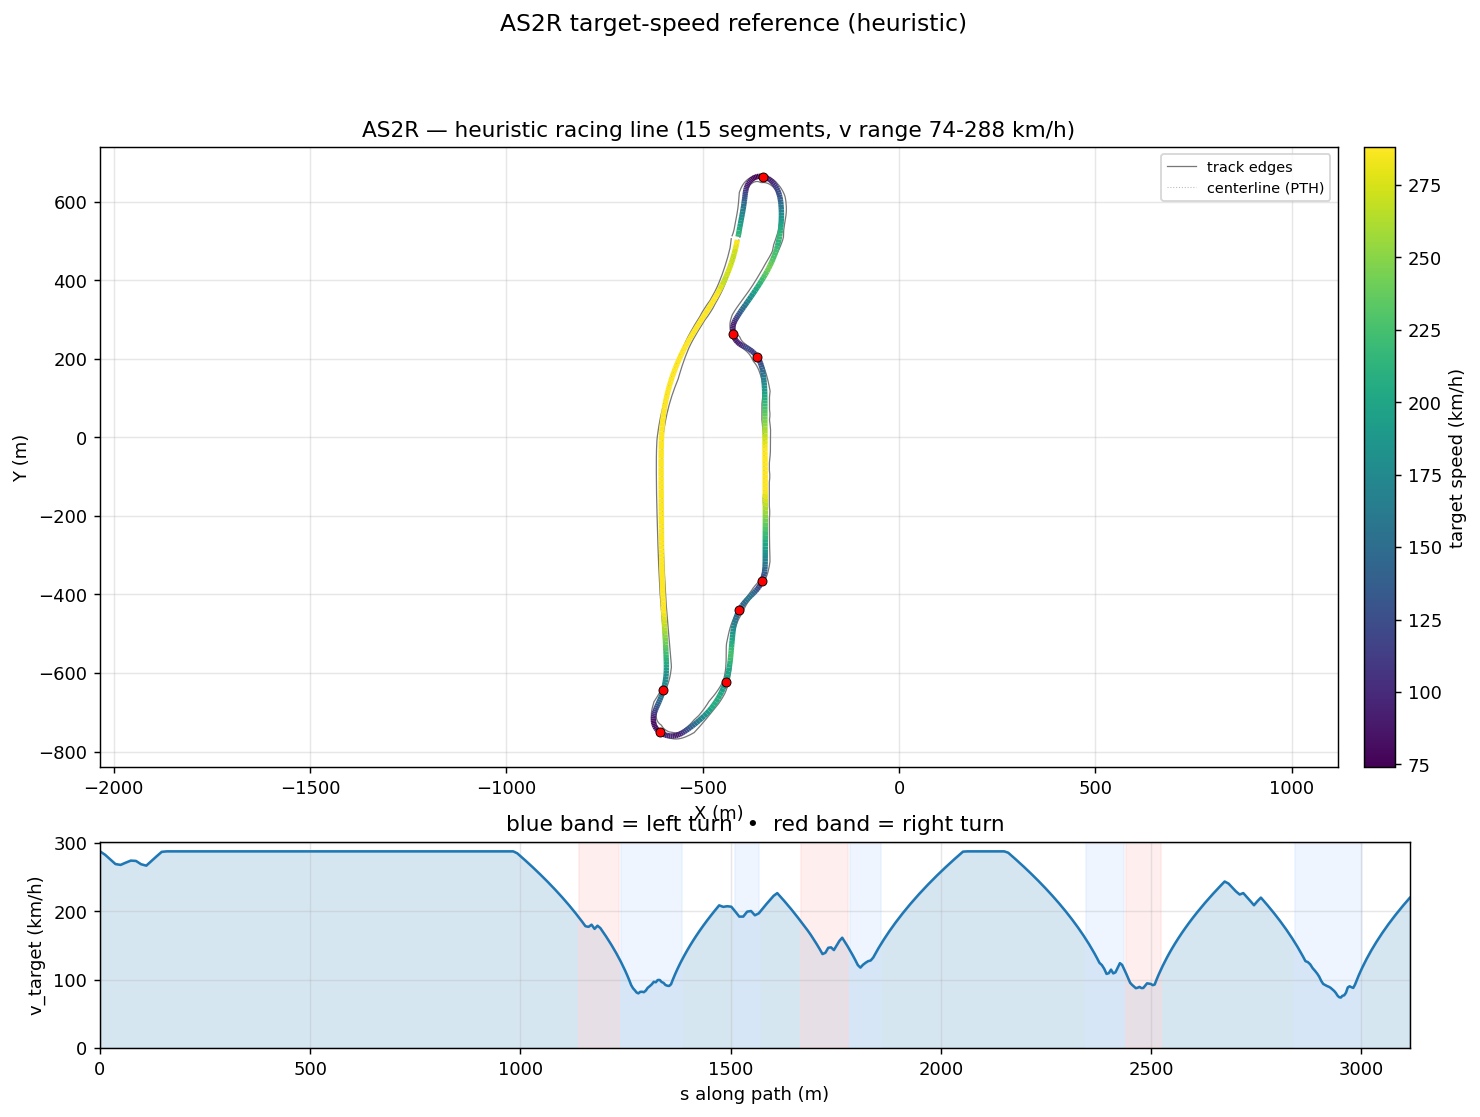

Values plotted in this chart, from the file beside it:
s_m, x_center_m, y_center_m, z_center_m, x_line_m, y_line_m, offset_m, heading_rad, curvature_1_per_m, radius_m, slope_pct, width_m, drive_left_m, drive_right_m, limit_left_m, limit_right_m, segment_id, segment_kind, v_target_ms, v_target_kmh
0.0, -411.5, 502.7, 14.63, -411.7, 502.7, -0.2448, -1.761, -0.001829, 546.8, -0.003636, 19.5, -16.1, 3.398, -21.15, 5.05, 0, straight, 80.0, 288.0
12.17, -413.9, 490.8, 14.63, -414.2, 490.8, -0.224, -1.784, -0.002011, 497.3, 0.002152, 17.5, -15.1, 2.399, -20.6, 5, 0, straight, 78.61, 283
24.41, -416.7, 478.8, 14.63, -416.9, 478.9, -0.1945, -1.81, -0.002303, 434.3, 0.009535, 15.5, -14.1, 1.4, -20.25, 5.1, 0, straight, 76.76, 276.3
36.66, -419.8, 467, 14.64, -419.9, 467, -0.1582, -1.84, -0.002451, 408, 0.01334, 15.5, -13.9, 1.6, -19.65, 5.25, 0, straight, 74.86, 269.5
48.9, -423.2, 455.2, 14.64, -423.3, 455.3, -0.1171, -1.87, -0.002475, 404.1, 0.01658, 15.5, -13.6, 1.9, -19.15, 5.6, 0, straight, 74.5, 268.2
61.14, -427, 443.6, 14.64, -427, 443.6, -0.07245, -1.9, -0.002415, 414, 0.02294, 15.5, -13.25, 2.25, -18.55, 6.05, 0, straight, 75.41, 271.5
73.38, -431.1, 432.1, 14.64, -431.1, 432.1, -0.02557, -1.93, -0.002363, 423.3, 0.02973, 15.55, -12.75, 2.8, -17.85, 6.8, 0, straight, 76.24, 274.5
85.61, -435.6, 420.7, 14.65, -435.5, 420.7, 0.02259, -1.958, -0.002371, 421.8, 0.0313, 15.55, -12.15, 3.4, -16.85, 7.85, 0, straight, 76.11, 274
97.85, -440.4, 409.4, 14.65, -440.3, 409.4, 0.07118, -1.988, -0.002458, 406.9, 0.02955, 15.55, -11.35, 4.2, -15.9, 8.8, 0, straight, 74.76, 269.1
110.1, -445.5, 398.3, 14.65, -445.4, 398.2, 0.1194, -2.018, -0.002495, 400.8, 0.02874, 15.55, -10.5, 5.05, -14.9, 9.75, 0, straight, 74.2, 267.1
122.3, -451, 387.3, 14.66, -450.8, 387.3, 0.1665, -2.049, -0.00216, 463, -0.1325, 15.55, -9.55, 6, -13.85, 10.75, 0, straight, 76.11, 274
134.6, -456.7, 376.5, 14.62, -456.5, 376.4, 0.2113, -2.071, -0.001686, 593.1, -0.5587, 15.55, -8.65, 6.9, -12.95, 11.6, 0, straight, 77.98, 280.7
146.8, -462.7, 365.9, 14.52, -462.4, 365.7, 0.2529, -2.09, -0.00131, 763.1, -1.052, 15.5, -8, 7.5, -12.3, 12.25, 0, straight, 79.81, 287.3
159, -468.8, 355.3, 14.36, -468.5, 355.2, 0.2899, -2.103, -0.001081, 925.1, -1.439, 15.55, -7.6, 7.95, -11.8, 12.65, 0, straight, 80.0, 288.0
171.2, -475.1, 344.8, 14.17, -474.8, 344.7, 0.3212, -2.116, -0.001111, 900.5, -1.674, 15.5, -7.3, 8.2, -11.75, 12.9, 0, straight, 80.0, 288.0
183.4, -481.5, 334.4, 13.96, -481.2, 334.3, 0.3456, -2.13, -0.0008776, 1140, -1.864, 17.4, -8.2, 9.199, -11.65, 13, 0, straight, 80.0, 288.0
195.6, -488, 324.1, 13.71, -487.7, 323.9, 0.3622, -2.138, -0.0002447, 4086, -2.024, 17.75, -8.4, 9.35, -11.7, 13, 0, straight, 80.0, 288.0
207.8, -494.5, 313.9, 13.46, -494.2, 313.7, 0.3706, -2.136, 0.0001542, 6487, -2.285, 17.5, -8.349, 9.149, -11.8, 12.9, 0, straight, 80.0, 288.0
219.9, -501, 303.6, 13.16, -500.7, 303.4, 0.3708, -2.134, 0.0002607, 3836, -2.598, 15.5, -7.35, 8.15, -12.1, 12.85, 0, straight, 80.0, 288.0
232.1, -507.5, 293.3, 12.83, -507.2, 293.1, 0.3634, -2.13, 0.000294, 3401, -2.446, 15.5, -7.35, 8.15, -12.9, 12.85, 0, straight, 80.0, 288.0
244.2, -513.9, 283, 12.56, -513.6, 282.8, 0.3494, -2.127, 0.0003248, 3078, -2.099, 15.45, -7.25, 8.2, -14.1, 12.9, 0, straight, 80.0, 288.0
256.4, -520.3, 272.7, 12.32, -520, 272.5, 0.3298, -2.122, 0.0006065, 1649, -1.877, 15.2, -6.95, 8.25, -15.2, 13, 0, straight, 80.0, 288.0
268.5, -526.6, 262.4, 12.11, -526.3, 262.2, 0.3059, -2.112, 0.001035, 965.7, -1.585, 14.95, -6.5, 8.45, -16.25, 13.15, 0, straight, 80.0, 288.0
280.6, -532.7, 252, 11.94, -532.5, 251.8, 0.279, -2.097, 0.00131, 763.2, -1.221, 14.7, -5.95, 8.75, -17.25, 13.5, 0, straight, 80.0, 288.0
292.6, -538.7, 241.5, 11.81, -538.5, 241.3, 0.2499, -2.08, 0.001614, 619.5, -0.7802, 14.35, -5.15, 9.2, -18.35, 14, 0, straight, 80.0, 288.0
304.7, -544.5, 230.9, 11.75, -544.3, 230.8, 0.2195, -2.058, 0.001834, 545.3, -0.3134, 14.15, -4.25, 9.9, -19.5, 14.8, 0, straight, 80.0, 288.0
316.7, -550, 220.2, 11.74, -549.8, 220.1, 0.1883, -2.036, 0.00185, 540.5, -0.06659, 14.7, -3.8, 10.9, -20.6, 15.75, 0, straight, 80.0, 288.0
328.7, -555.3, 209.4, 11.73, -555.1, 209.3, 0.1567, -2.014, 0.00191, 523.5, -0.04157, 14.9, -3, 11.9, -21.7, 16.7, 0, straight, 80.0, 288.0
340.7, -560.3, 198.5, 11.73, -560.2, 198.5, 0.1248, -1.99, 0.001988, 503, -0.0326, 15.25, -2.35, 12.9, -23, 17.5, 0, straight, 80.0, 288.0
352.7, -565, 187.5, 11.73, -564.9, 187.5, 0.09288, -1.966, 0.001988, 503, -0.03875, 15.65, -1.85, 13.8, -24.9, 18.45, 0, straight, 80.0, 288.0
364.6, -569.5, 176.4, 11.72, -569.4, 176.4, 0.06096, -1.943, 0.002035, 491.5, -0.1027, 16.2, -1.55, 14.65, -27.3, 19.75, 0, straight, 80.0, 288.0
376.6, -573.7, 165.3, 11.7, -573.7, 165.3, 0.0291, -1.918, 0.002071, 482.8, -0.1868, 16.75, -1.35, 15.4, -29.4, 20.75, 0, straight, 80.0, 288.0
388.4, -577.6, 154.1, 11.68, -577.6, 154.1, -0.002625, -1.894, 0.002091, 478.4, -0.2192, 17.4, -1.35, 16.05, -31.2, 21.05, 0, straight, 80.0, 288.0
400.4, -581.2, 142.7, 11.65, -581.3, 142.7, -0.03414, -1.868, 0.00207, 483, -0.2145, 16.74, -1.45, 15.29, -32.7, 21.55, 0, straight, 80.0, 288.0
412.3, -584.6, 131.3, 11.62, -584.7, 131.3, -0.06533, -1.844, 0.001899, 526.6, -0.1338, 15.99, -1.7, 14.29, -34.2, 22.05, 0, straight, 80.0, 288.0
424.2, -587.7, 119.8, 11.62, -587.8, 119.8, -0.09599, -1.823, 0.001868, 535.3, -0.07294, 15.39, -2.1, 13.29, -37.15, 22.45, 0, straight, 80.0, 288.0
436.1, -590.5, 108.2, 11.61, -590.6, 108.3, -0.1259, -1.8, 0.001981, 504.8, -0.05686, 14.99, -2.7, 12.29, -37.15, 22.7, 0, straight, 80.0, 288.0
447.9, -593.1, 96.67, 11.6, -593.2, 96.7, -0.1547, -1.776, 0.001946, 513.8, 0.03599, 14.74, -3.45, 11.29, -36.15, 22.95, 0, straight, 80.0, 288.0
459.7, -595.3, 85.07, 11.62, -595.5, 85.11, -0.182, -1.754, 0.001831, 546.3, 0.1472, 14.24, -3.95, 10.29, -36.35, 23.2, 0, straight, 80.0, 288.0
471.5, -597.4, 73.45, 11.64, -597.6, 73.49, -0.2075, -1.732, 0.001869, 534.9, 0.2619, 14.24, -4.949, 9.293, -36.35, 23.35, 0, straight, 80.0, 288.0
483.3, -599.1, 61.82, 11.68, -599.3, 61.85, -0.2309, -1.71, 0.001901, 526.1, 0.3885, 14.24, -5.948, 8.294, -36.1, 23.35, 0, straight, 80.0, 288.0
495, -600.6, 50.17, 11.73, -600.9, 50.2, -0.2518, -1.688, 0.001764, 567, 0.4546, 14.24, -6.947, 7.295, -35.6, 23.3, 0, straight, 80.0, 288.0
506.7, -601.9, 38.52, 11.78, -602.1, 38.55, -0.2701, -1.668, 0.001578, 633.5, 0.5126, 14.24, -7.946, 6.296, -34.85, 23.05, 0, straight, 80.0, 288.0
518.4, -602.9, 26.89, 11.85, -603.2, 26.91, -0.2859, -1.651, 0.001534, 651.9, 0.6652, 14.24, -8.945, 5.297, -33.9, 22.5, 0, straight, 80.0, 288.0
530.1, -603.7, 15.27, 11.94, -604, 15.29, -0.2994, -1.633, 0.001595, 627, 0.9118, 14.24, -9.944, 4.298, -32.75, 21.95, 0, straight, 80.0, 288.0
541.7, -604.3, 3.666, 12.06, -604.6, 3.679, -0.3107, -1.614, 0.00135, 740.6, 1.002, 14.24, -10.94, 3.299, -31.4, 21.77, 0, straight, 80.0, 288.0
553.3, -604.7, -7.903, 12.17, -605.1, -7.893, -0.3204, -1.601, 0.0009493, 1053, 0.6947, 14.1, -11.8, 2.3, -29.85, 22.71, 0, straight, 80.0, 288.0
564.8, -605, -19.44, 12.22, -605.4, -19.44, -0.3288, -1.592, 0.0006766, 1478, 0.2527, 14.1, -12.1, 2, -28.15, 25.32, 0, straight, 80.0, 288.0
576.3, -605.2, -30.95, 12.23, -605.6, -30.95, -0.3364, -1.586, 0.0004654, 2149, -0.1014, 14.1, -12.3, 1.8, -26.4, 29.26, 0, straight, 80.0, 288.0
587.8, -605.4, -42.43, 12.2, -605.7, -42.42, -0.3434, -1.581, 0.0004315, 2318, -0.3273, 14.1, -12.45, 1.65, -24.55, 34.2, 0, straight, 80.0, 288.0
599.2, -605.5, -53.87, 12.15, -605.8, -53.87, -0.3502, -1.576, 0.0004248, 2354, -0.3464, 14.1, -12.5, 1.6, -22.65, 39.81, 0, straight, 80.0, 288.0
610.7, -605.5, -65.29, 12.12, -605.9, -65.29, -0.3574, -1.571, 0.000258, 3876, -0.3263, 14.1, -12.55, 1.55, -20.7, 45.75, 0, straight, 80.0, 288.0
622, -605.5, -76.67, 12.08, -605.9, -76.67, -0.3652, -1.57, 5.936958427675554e-05, 16844, -0.4292, 14.1, -12.55, 1.55, -19.15, 51.69, 0, straight, 80.0, 288.0
633.4, -605.5, -88.01, 12.02, -605.9, -88.01, -0.3745, -1.57, 8.10700612683124e-05, 12335, -0.5361, 14.1, -12.55, 1.55, -18.35, 57.3, 0, straight, 80.0, 288.0
644.7, -605.5, -99.33, 11.96, -605.8, -99.33, -0.3858, -1.568, 0.0001994, 5015, -0.4061, 14.1, -12.5, 1.6, -18.35, 62.24, 0, straight, 80.0, 288.0
656, -605.4, -110.6, 11.93, -605.8, -110.6, -0.4001, -1.565, 0.0001483, 6745, -0.2886, 14.1, -12.45, 1.65, -18.3, 66.18, 0, straight, 80.0, 288.0
667.2, -605.3, -121.8, 11.89, -605.8, -121.8, -0.4184, -1.565, 4.339082595693211e-05, 23046, -0.4828, 14.1, -12.4, 1.7, -18.3, 68.79, 0, straight, 80.0, 288.0
678.4, -605.3, -133.1, 11.82, -605.7, -133.1, -0.4415, -1.564, 0.0001299, 7699, -0.6031, 14.1, -12.35, 1.75, -18.2, 69.73, 0, straight, 80.0, 288.0
689.6, -605.2, -144.2, 11.76, -605.7, -144.2, -0.4703, -1.562, 0.0002382, 4199, -0.4128, 14.1, -12.25, 1.85, -18.15, 69.82, 0, straight, 80.0, 288.0
700.8, -605.1, -155.4, 11.73, -605.6, -155.4, -0.5052, -1.559, 0.0001588, 6298, -0.1245, 14.1, -12.15, 1.95, -18.05, 70.09, 0, straight, 80.0, 288.0
... 333 more rows
